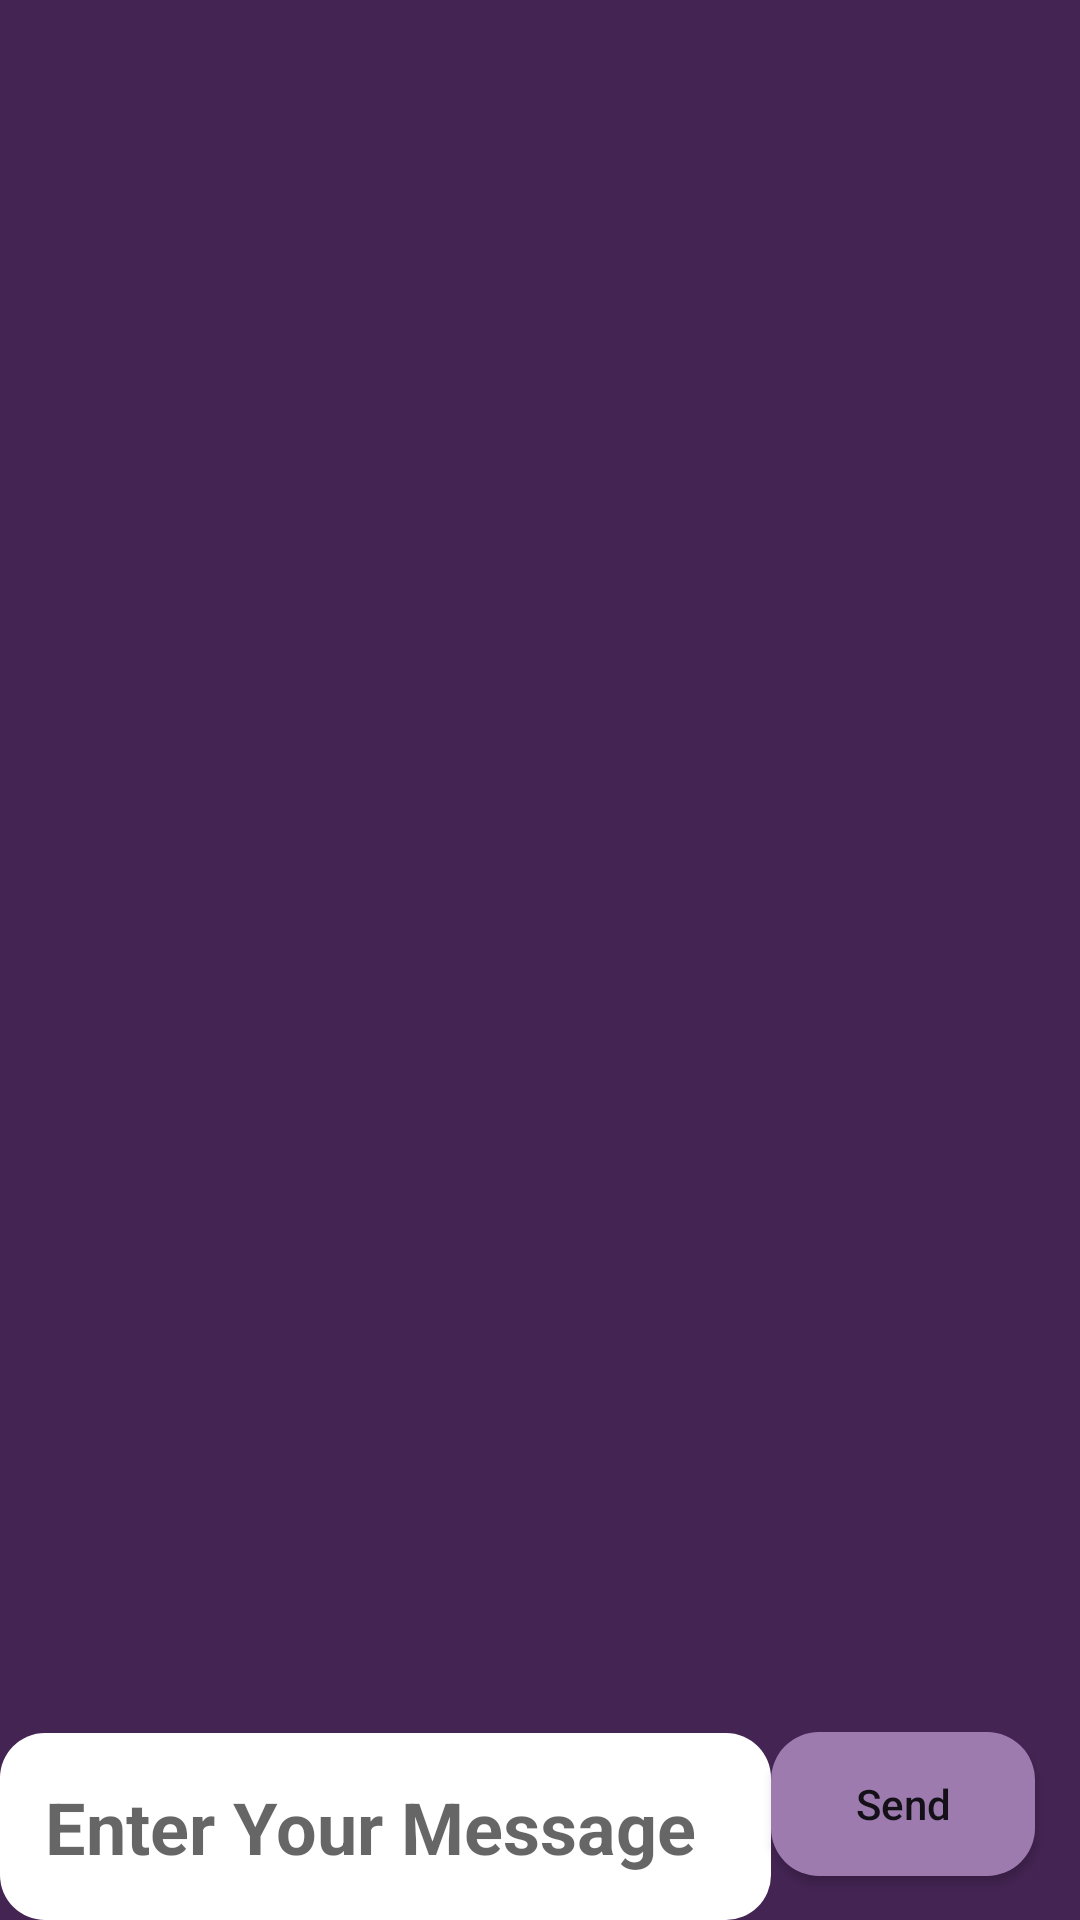

Layout XML and referenced resources for this Android screen:
<!-- AndroidManifest.xml: application theme AppTheme -->
<!-- res/layout/activity_chat_dialog.xml -->
<?xml version="1.0" encoding="utf-8"?>
<androidx.constraintlayout.widget.ConstraintLayout
        xmlns:android="http://schemas.android.com/apk/res/android"
        xmlns:tools="http://schemas.android.com/tools"
        xmlns:app="http://schemas.android.com/apk/res-auto"
        android:layout_width="match_parent"
        android:background="@color/purple"
        android:layout_height="match_parent"
        tools:context=".features.chat_log.ChatLogActivity">
    <EditText
            android:layout_width="0dp"
            android:layout_height="wrap_content"
            app:layout_constrainedHeight="true"
            android:inputType="textPersonName"
            android:hint="Enter Your Message"
            android:textSize="24sp"
            android:textStyle="bold"
            android:ems="10"
            android:background="@drawable/round_edit_text"
            android:padding="15dp"
            android:id="@+id/enterText"
            app:layout_constraintBottom_toBottomOf="parent"
            app:layout_constraintStart_toStartOf="parent"
            app:layout_constraintEnd_toStartOf="@+id/send_btn"/>
    <Button

            android:text="Send"
            android:layout_width="wrap_content"
            android:layout_height="wrap_content"
            android:layout_marginEnd="15dp"
            android:textAllCaps="false"
            android:id="@+id/send_btn"
            android:background="@drawable/round_shape"
            app:layout_constraintEnd_toEndOf="parent"
            app:layout_constraintBottom_toBottomOf="parent"
            app:layout_constraintTop_toBottomOf="@+id/recycler_chat"/>
    <androidx.recyclerview.widget.RecyclerView
            android:layout_width="match_parent"
            android:layout_margin="15dp"
            app:layoutManager="androidx.recyclerview.widget.LinearLayoutManager"
            android:id="@+id/recycler_chat"
            android:layout_height="0dp"
            app:layout_constrainedHeight="true"
            app:layout_constraintEnd_toEndOf="parent"
            app:layout_constraintStart_toStartOf="parent"
            android:layout_marginBottom="10dp"
            app:layout_constraintBottom_toTopOf="@+id/enterText"
            app:layout_constraintTop_toTopOf="parent" app:layout_constraintHorizontal_bias="1.0"
            app:layout_constraintVertical_bias="0.0"/>
</androidx.constraintlayout.widget.ConstraintLayout>
<!-- resources referenced by this layout -->
<resources>
  <color name="purple">#442453</color>
  <!-- drawable round_edit_text (drawable) -->
  <?xml version="1.0" encoding="utf-8"?>
  <shape xmlns:android="http://schemas.android.com/apk/res/android"
         android:shape="rectangle" android:padding="10dp">
      <solid android:color="#fff"/>
      <corners
              android:bottomRightRadius="15dp"
              android:bottomLeftRadius="15dp"
              android:topLeftRadius="15dp"
              android:topRightRadius="15dp"/>
  </shape>
  <!-- drawable round_shape (drawable) -->
  <?xml version="1.0" encoding="utf-8"?>
  <shape
          xmlns:android="http://schemas.android.com/apk/res/android"
          android:shape="rectangle">
  
      <corners android:radius="16dp"/>
      <solid
              android:color="#9D7BAF"/>
  
  </shape>
  <style name="AppTheme" parent="Theme.AppCompat.Light.DarkActionBar">
          
          <item name="colorPrimary">@color/colorPrimary</item>
          <item name="colorPrimaryDark">@color/colorPrimaryDark</item>
          <item name="colorAccent">@color/colorAccent</item>
      </style>
  <color name="colorPrimary">#008577</color>
  <color name="colorPrimaryDark">#00574B</color>
  <color name="colorAccent">#D81B60</color>
</resources>
